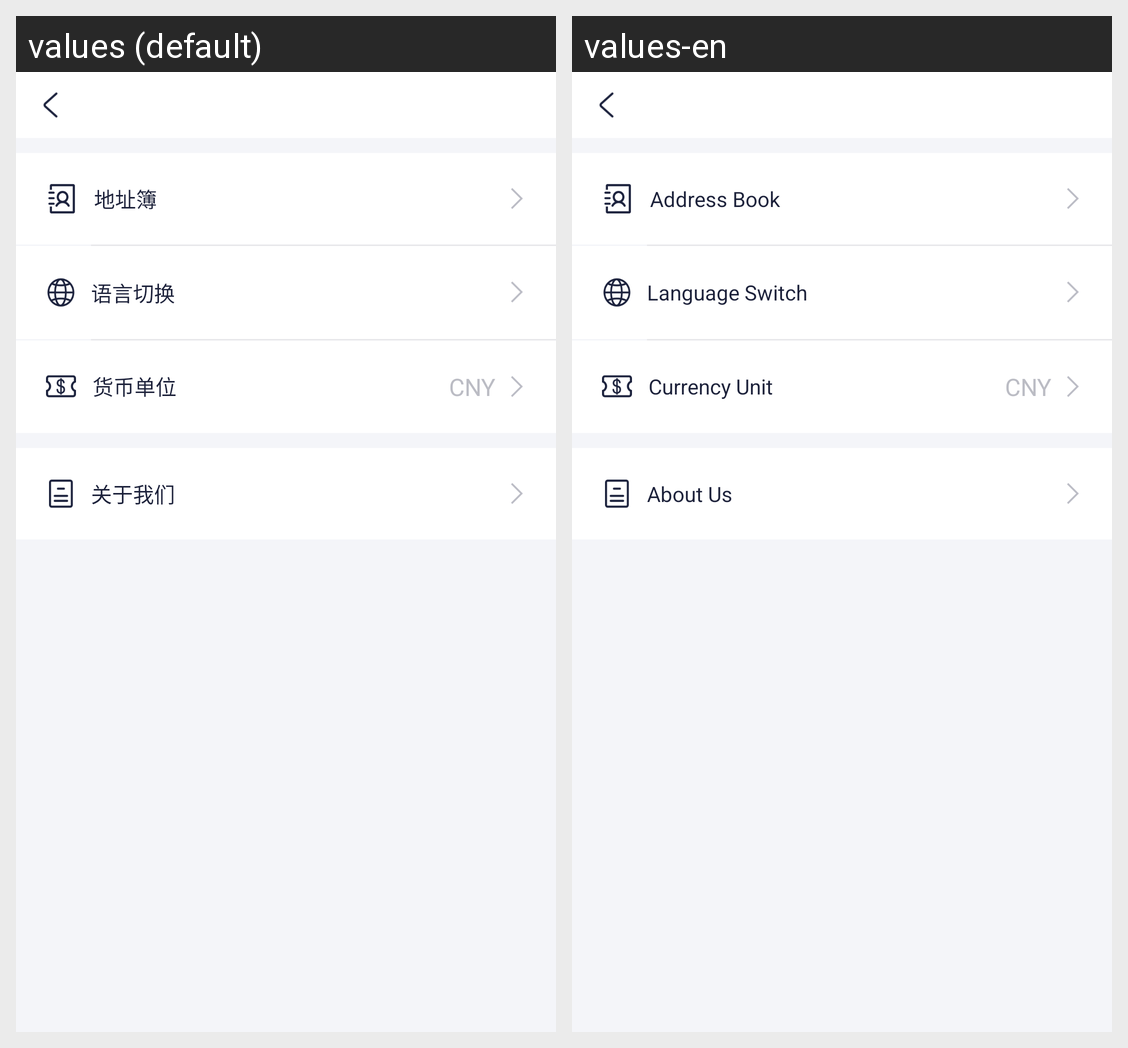

Translations of the strings shown on this Android screen, per locale in the grid:
Android screen res/layout/fragment_mine.xml rendered under 2 locales, left to right: values (default), values-en. Device: Nexus 5 (rendered at 1080×1920; each locale shown at half size, 540×960, under a caption strip naming it); theme LaunchTheme.
Strings drawn on this screen, with the default value and each locale's value (text and hints the layout hard-codes, and strings that could not be matched under every locale, appear in the picture but are not listed):

address_book
  values: 地址簿
  values-en: Address Book

language_switch
  values: 语言切换
  values-en: Language Switch

currency_unit
  values: 货币单位
  values-en: Currency Unit

about_us
  values: 关于我们
  values-en: About Us
